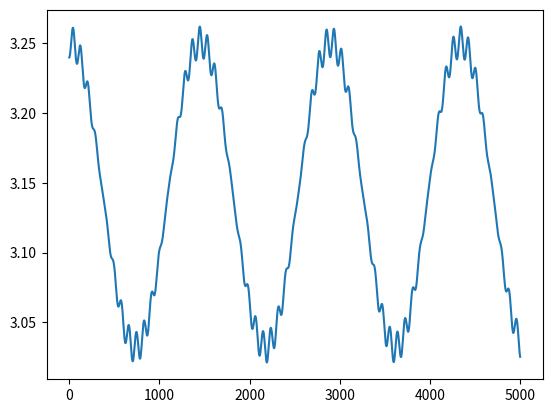
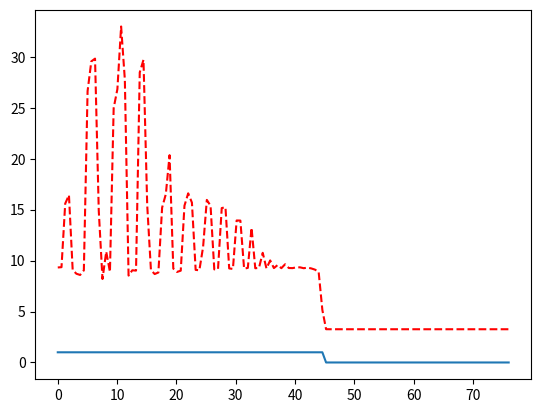

Reproduce these figures in Python, in order. (Note: this script raises an exception after producing the figures.)
import numpy as np
import matplotlib.pyplot as plt

n = 5000
g = 10
l = 1
a = 0.1
dt = 0.001
fip = []
fip.append(3.14+0.1)
vfi = []
vfi.append(0)
afi = 0
w = []
maxfi = []
maxfinb = []
for j in range(0, 122):
	w.append(j*2*3.14/10)
	fip = []
	fip.append(3.14+0.1)
	vfi = []
	vfi.append(0)
	for i in range(0, n):
		afi = -(g+a*w[j]*w[j]*np.cos(w[j]*i*dt))*np.sin(fip[i])/l
		vfi.append(vfi[i]+afi*dt)
		fip.append(fip[i]+vfi[i+1]*dt)
		afi = 0
	maxfinb.append(np.max(fip))
	if(np.max(fip) > 3*3.14/2):
		maxfi.append(1)
	else:
		maxfi.append(0)
	print(j)
	

plt.figure(1)
plt.plot(fip)
plt.figure(2)
plt.plot(w, maxfi)
plt.plot(w, maxfinb, '--r')
plt.show()


fo = open("foo.txt", "wb")
for i in range(0, n):
	fo.write(str(fip[i])+"\n")
fo.close()
